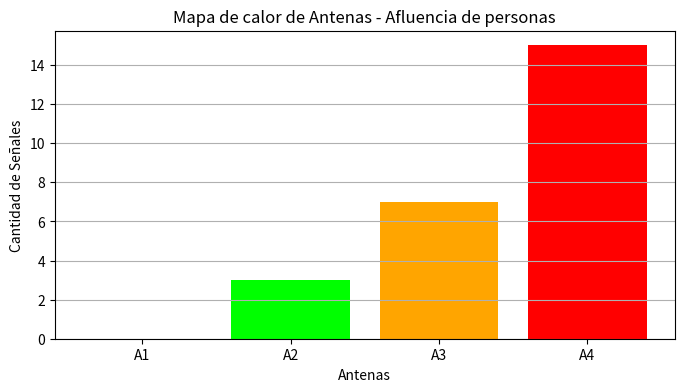

This figure's Python source:
import matplotlib.pyplot as plt
import pandas as pd

# Simulamos datos de antenas
datos = {
    'Antena': ['A1', 'A2', 'A3', 'A4'],
    'Cantidad_Senales': [0, 3, 7, 15]
}

df = pd.DataFrame(datos)

# Función para asignar color según cantidad
def color_segun_afluencia(cantidad):
    if cantidad == 0:
        return '#FFFFFF'  # Blanco
    elif 1 <= cantidad <= 5:
        return '#00FF00'  # Verde
    elif 6 <= cantidad <= 10:
        return '#FFA500'  # Naranja
    else:
        return '#FF0000'  # Rojo

# Asignar colores
df['Color'] = df['Cantidad_Senales'].apply(color_segun_afluencia)

# Crear un gráfico de barras colorido para simular el mapa de calor
plt.figure(figsize=(8,4))
bars = plt.bar(df['Antena'], df['Cantidad_Senales'], color=df['Color'])

plt.title('Mapa de calor de Antenas - Afluencia de personas')
plt.xlabel('Antenas')
plt.ylabel('Cantidad de Señales')
plt.grid(axis='y')

plt.show()
